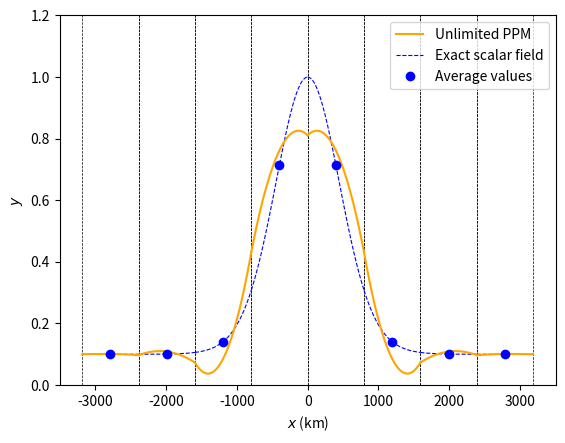

Write Python code to recreate this figure.
import numpy as np
import matplotlib.pyplot as plt


# Python script to plot the outputs
# directory
figformat='png'
pi = np.pi

# some constants
N = 8 # number of cells
L = 6371
Lo2 = L*0.5

def qfield(x):
   q = 0.9*np.exp(-10*(np.sin(-pi*x/L))**2) +0.1 #\
   #+ 0.5*np.exp(-10*(np.sin(-2*pi*x/L))**2)\
   #+ 0.25*np.exp(-10*(np.sin(-4*pi*x/L))**2)\
   #+ 0.5*np.exp(-10*(np.sin(-5*pi*x/L))**2) + 0.1#\
   #+ 1.5*np.exp(-10*(np.sin(-10*pi*x/L))**2) + 0.1
   return q



####################################################################################
# Given the average values of a scalar field Q, this routine constructs
# a piecewise parabolic aproximation of Q using its average value.
####################################################################################
def ppm_reconstruction(Q, N, recon_name):
    i0 = 3
    iend = N+3
    Q_edges = np.zeros(N+7)
    q_L = np.zeros(N+6)
    q_R = np.zeros(N+6)
    dq = np.zeros(N+6)
    q6 = np.zeros(N+6)
    bL = np.zeros(N+6)
    bR = np.zeros(N+6)
    dQ      = np.zeros(N+6)
    dQ_min  = np.zeros(N+6)
    dQ_max  = np.zeros(N+6)
    dQ_mono = np.zeros(N+6)
    if recon_name == 'unlim': # PPM from CW84 paper
        # Values of Q at right edges (q_(j+1/2)) - Formula 1.9 from Collela and Woodward 1984
        Q_edges[i0-1:iend+2] = (7.0/12.0)*(Q[i0-1:iend+2] + Q[i0-2:iend+1]) - (Q[i0:iend+3] + Q[i0-3:iend])/12.0
        # Assign values of Q_R and Q_L
        q_R[i0-1:iend+1] = Q_edges[i0:iend+2]
        q_L[i0-1:iend+1] = Q_edges[i0-1:iend+1]

    elif recon_name == 'mono':  #PPM with monotonization from Lin 04 paper
        # Formula B1 from Lin 04
        dQ[i0-2:iend+2] = 0.25*(Q[i0-1:iend+3] - Q[i0-3:iend+1])
        dQ_min[i0-2:iend+2]  = np.maximum(np.maximum(Q[i0-3:iend+1], Q[i0-2:iend+2]), Q[i0-1:iend+3]) - Q[i0-2:iend+2]
        dQ_max[i0-2:iend+2]  = Q[i0-2:iend+2] - np.minimum(np.minimum(Q[i0-3:iend+1], Q[i0-2:iend+2]), Q[i0-1:iend+3])
        dQ_mono[i0-2:iend+2] = np.minimum(np.minimum(abs(dQ[i0-2:iend+2]), dQ_min[i0-2:iend+2]), dQ_max[i0-2:iend+2]) * np.sign(dQ[i0-2:iend+2])
        #dQ_mono[i0-2:iend+2] = dQ[i0-2:iend+2]

        # Formula B2 from Lin 04
        Q_edges[i0-1:iend+2] = 0.5*(Q[i0-1:iend+2] + Q[i0-2:iend+1]) - (dQ_mono[i0-1:iend+2] - dQ_mono[i0-2:iend+1])/3.0

        # Assign values of Q_R and Q_L
        q_R[i0-1:iend+1] = Q_edges[i0:iend+2]
        q_L[i0-1:iend+1] = Q_edges[i0-1:iend+1]

        # Formula B3 from Lin 04
        q_L[i0-1:iend+1] = Q[i0-1:iend+1] - np.minimum(2.0*abs(dQ_mono[i0-1:iend+1]), abs(q_L[i0-1:iend+1]-Q[i0-1:iend+1])) * np.sign(2.0*dQ_mono[i0-1:iend+1])

        # Formula B4 from Lin 04
        q_R[i0-1:iend+1] = Q[i0-1:iend+1] + np.minimum(2.0*abs(dQ_mono[i0-1:iend+1]), abs(q_R[i0-1:iend+1]-Q[i0-1:iend+1])) * np.sign(2.0*dQ_mono[i0-1:iend+1])

    # Compute the polynomial coefs
    # q(x) = q_L + z*(dq + q6*(1-z)) z in [0,1]
    dq[i0-1:iend+1] = q_R[i0-1:iend+1] - q_L[i0-1:iend+1]
    q6[i0-1:iend+1] = 6*Q[i0-1:iend+1] - 3*(q_R[i0-1:iend+1] + q_L[i0-1:iend+1])
    bL[i0-1:iend+1] = q_L[i0-1:iend+1]-Q[i0-1:iend+1]
    bR[i0-1:iend+1] = q_R[i0-1:iend+1]-Q[i0-1:iend+1]
    print(np.amax(abs(-q6-3.0*(bL+bR))),recon_name)
    return q_L, q_R, dq, q6, bL, bR

######################################################################################################################
colors = ('blue','lime','purple','cyan','magenta','gold','green','orange','red','gray',)
X = np.linspace(-Lo2, Lo2, N+1)
Xc = (X[0:N]+X[1:])*0.5

qc = np.zeros(N+6)
qe = np.zeros(N+7)

qc[3:N+3] = qfield(Xc)
qe[3:N+4] = qfield(X)

#periodic bc
qc[0:3]  = qc[N:N+3]
qc[N+3:] = qc[3:6]
qe[0:3]  = qe[N+1:N+4]
qe[N+4:] = qe[3:6]

qL_u, qR_u, dq_u, q6_u, bL_u, bR_u = ppm_reconstruction(qc, N, recon_name='unlim')
qL_m, qR_m, dq_m, q6_m, bL_m, bR_m = ppm_reconstruction(qc, N, recon_name='mono')
#error = abs(qe[3:N+4]-(qc[2:N+3]+qc[3:N+4])*0.5)
#exit()

error = max(np.amax(abs(qR_u[3:N+3]-qe[4:N+4])), np.amax(abs(qL_u[3:N+3]-qe[3:N+3])))
print(np.amax(abs(error)))
#exit()
emax=0
for k in range(0,N):
   xL, xR = X[k], X[k+1]
   xc = (xL+xR)*0.5
   x = np.linspace(xL,xR,100)
   qexact = qfield(x)
   q_constant =  qc[k+3]*np.ones(np.shape(x))

   #qc = qfield(xc)
   a1u = qL_u[k+3]
   a2u = -(4.0*bL_u[k+3]+2.0*bR_u[k+3])
   a3u = 3.0*(bL_u[k+3]+bR_u[k+3])
   a1m = qL_m[k+3]
   a2m = -(4.0*bL_m[k+3]+2.0*bR_m[k+3])
   a3m = 3.0*(bL_m[k+3]+bR_m[k+3])
   z = (x-xL)/(xR-xL)
   #print(z)
   #qppm_m = qL_m[k+3]  + dq_m[k+3]*z + q6_m[k+3]*z*(1.0-z)
   #qppm_u = qL_u[k+3]  + dq_u[k+3]*z + q6_u[k+3]*z*(1.0-z)

   qppm_m = a1m + a2m*z + a3m*z*z
   qppm_u = a1u + a2u*z + a3u*z*z
   #qppm_u = a1u + a2u*z + a3u*z*z
   #print(k,abs(-q6_m[k+3]-a3m),abs(-q6_u[k+3]-a3u))
  # print(k,abs((q6_m[k+3]+dq_m[k+3]) - a2m))
   #print(-q6_u[k+3]-3.0*(bL_u[k+3]+bR_u[k+3]))
   #print()
   # ppm approximation
   emax = max(emax,np.amax(abs(qppm_u-qexact)))
   #color = colors[k]
   #color = 'blue'

   if k<N-1:
     #plt.plot(x, q_constant, color = 'blue')
     plt.plot(x, qppm_u, color = 'orange', zorder=11)
     #plt.plot(x, qppm_m, color = 'red', zorder=11)
     plt.plot(x, qexact, color = 'blue', linestyle = 'dashed', zorder=10, linewidth=0.8)
   else:
     #plt.plot(x, q_constant, color = 'blue', label='Average values')
     plt.plot(x, qppm_u, color = 'orange', zorder=11, label='Unlimited PPM')
     #plt.plot(x, qppm_m, color = 'red', zorder=11, label='Monotonic PPM')
     plt.plot(x, qexact, color = 'blue', linestyle = 'dashed', zorder=10, linewidth=0.8, label='Exact scalar field')
   
   plt.ylim(0.0,1.2)

 
   # Add vertical lines at subdomain boundaries
   plt.axvline(xL, color='black', linestyle='--', linewidth=0.5)
   plt.axvline(xR, color='black', linestyle='--', linewidth=0.5)

# Label
plt.xlabel('$x$ (km)')
plt.ylabel('$y$')

#plt.plot(Xc, qc[3:N+3] , color = 'blue', marker = 'o', linestyle='None',zorder=11)
plt.plot(Xc, qc[3:N+3] , color = 'blue', marker = 'o', linestyle='None',zorder=11, label='Average values')
plt.legend()
plt.savefig('ppm_reconu', format=figformat)
#plt.show()
print(emax)
#print()
#print(emax)
